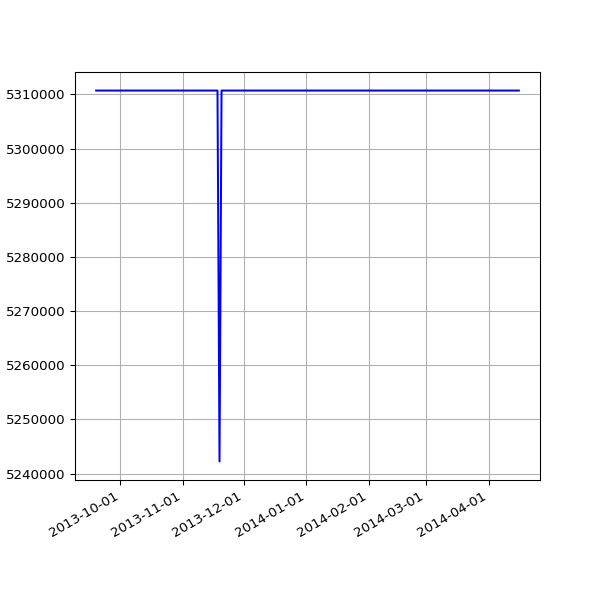

The file beside this chart, header and first rows:
date, value
2013-09-19 02:16:07 +0100, 5310700
2013-09-20 02:42:51 +0100, 5310700
2013-09-21 02:35:34 +0100, 5310700
2013-09-22 02:42:30 +0100, 5310700
2013-09-23 14:45:25 +0100, 5310700
2013-09-24 02:24:38 +0100, 5310700
2013-09-25 02:24:18 +0100, 5310700
2013-09-25 11:14:19 +0100, 5310700
2013-09-25 15:24:36 +0100, 5310700
2013-09-26 02:28:48 +0100, 5310700
2013-09-27 03:04:57 +0100, 5310700
2013-09-28 02:34:11 +0100, 5310700
2013-09-29 02:37:28 +0100, 5310700
2013-09-30 02:41:33 +0100, 5310700
2013-10-01 02:48:10 +0100, 5310700
2013-10-02 02:40:18 +0100, 5310700
2013-10-03 02:50:49 +0100, 5310700
2013-10-04 02:42:18 +0100, 5310700
2013-10-05 02:35:24 +0100, 5310700
2013-10-06 02:35:14 +0100, 5310700
2013-10-07 02:36:02 +0100, 5310700
2013-10-08 02:48:25 +0100, 5310700
2013-10-09 02:44:15 +0100, 5310700
2013-10-10 02:42:47 +0100, 5310700
2013-10-11 02:43:24 +0100, 5310700
2013-10-12 02:36:46 +0100, 5310700
2013-10-13 02:34:49 +0100, 5310700
2013-10-16 02:38:31 +0100, 5310700
2013-10-17 02:38:11 +0100, 5310700
2013-10-18 03:54:04 +0100, 5310700
2013-10-19 04:22:37 +0100, 5310700
2013-10-20 03:47:14 +0100, 5310700
2013-10-21 03:33:15 +0100, 5310700
2013-10-22 03:54:27 +0100, 5310700
2013-10-23 04:08:12 +0100, 5310700
2013-10-24 03:23:20 +0100, 5310700
2013-10-25 03:49:11 +0100, 5310700
2013-10-26 02:58:11 +0100, 5310700
2013-10-27 04:56:02 +0000, 5310700
2013-10-28 03:29:04 +0000, 5310700
2013-10-29 03:34:38 +0000, 5310700
2013-10-30 03:44:23 +0000, 5310700
2013-10-31 04:16:06 +0000, 5310700
2013-11-01 19:13:36 +0000, 5310700
2013-11-04 10:02:58 +0000, 5310700
2013-11-05 03:51:50 +0000, 5310700
2013-11-06 03:39:36 +0000, 5310700
2013-11-07 03:44:18 +0000, 5310700
2013-11-08 03:49:56 +0000, 5310700
2013-11-09 04:02:57 +0000, 5310700
2013-11-10 03:28:18 +0000, 5310700
2013-11-11 03:43:31 +0000, 5310700
2013-11-12 04:09:49 +0000, 5310700
2013-11-13 04:17:11 +0000, 5310700
2013-11-14 03:34:20 +0000, 5310700
2013-11-15 03:40:17 +0000, 5310700
2013-11-16 03:32:06 +0000, 5310700
2013-11-17 03:26:32 +0000, 5310700
2013-11-18 03:40:30 +0000, 5310700
2013-11-19 03:32:58 +0000, 5242230
... 145 more rows
